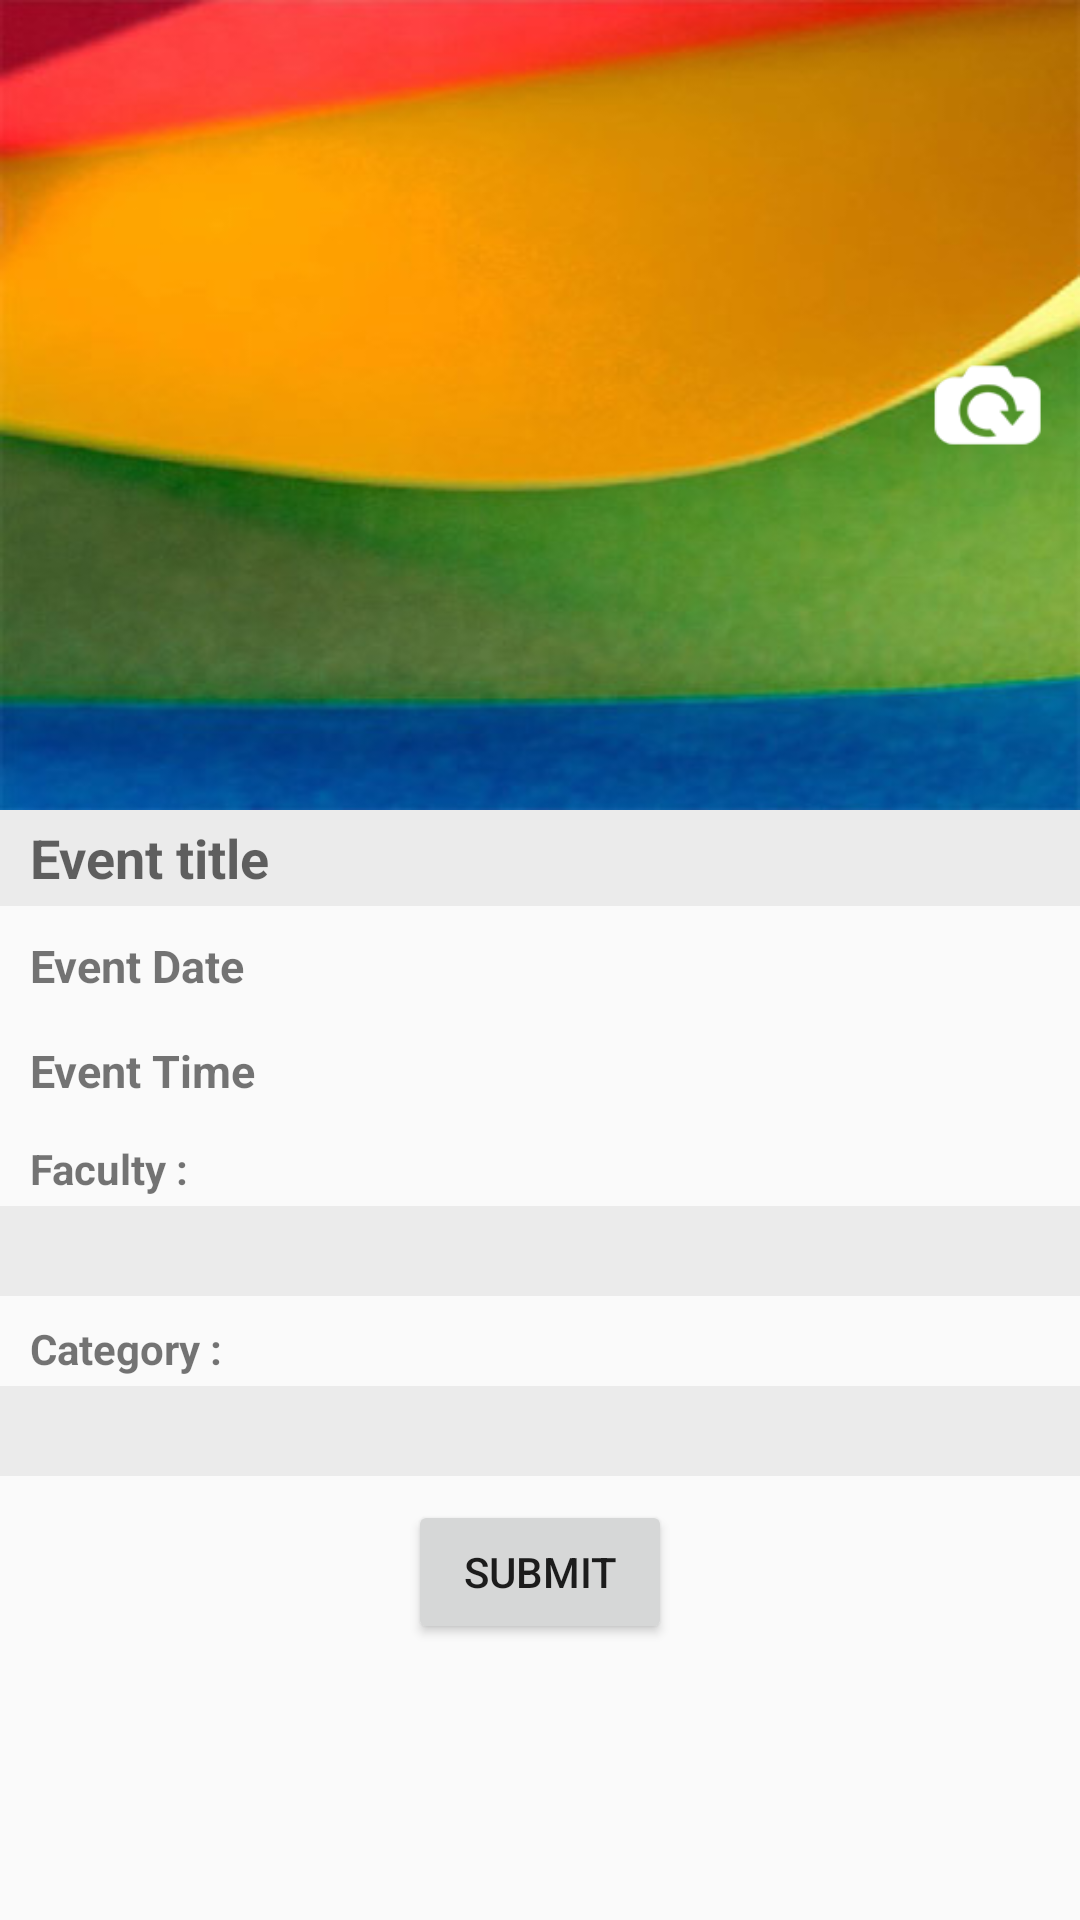

Here is an Android app screen rendered from its layout file. Give the layout XML and the strings, colors and styles it references.
<!-- AndroidManifest.xml: application theme AppTheme -->
<!-- res/layout/activity_add_event.xml -->
<?xml version="1.0" encoding="utf-8"?>

<ScrollView xmlns:android="http://schemas.android.com/apk/res/android"
    xmlns:app="http://schemas.android.com/apk/res-auto"
    xmlns:tools="http://schemas.android.com/tools"
    android:layout_width="match_parent"
    android:layout_height="match_parent"
    tools:context="com.example.al3ra8e.hucalendar.creatorsPackage.AddEventActivity">

    <LinearLayout
        android:layout_width="match_parent"
        android:layout_height="match_parent"
        android:orientation="vertical">

        <android.support.constraint.ConstraintLayout
            android:layout_width="match_parent"
            android:layout_height="270dp"
            android:id="@+id/eventCover"
            android:background="@drawable/default_cover">

            <ImageButton
                android:id="@+id/updateCoverButton"
                android:layout_width="45dp"
                android:layout_height="40dp"
                android:layout_marginBottom="8dp"
                android:layout_marginEnd="8dp"
                android:layout_marginLeft="8dp"
                android:layout_marginRight="8dp"
                android:layout_marginStart="8dp"
                android:layout_marginTop="8dp"
                android:background="#00ffffff"
                android:scaleType="fitXY"
                android:onClick="changePictureAction"
                app:layout_constraintBottom_toBottomOf="parent"
                app:layout_constraintHorizontal_bias="1.0"
                app:layout_constraintLeft_toLeftOf="parent"
                app:layout_constraintRight_toRightOf="parent"
                app:layout_constraintTop_toTopOf="parent"
                app:srcCompat="@drawable/update_pic"
                />
        </android.support.constraint.ConstraintLayout>

        <android.support.constraint.ConstraintLayout
            android:layout_width="match_parent"
            android:layout_height="wrap_content">
            <EditText
                android:layout_width="0dp"
                android:layout_height="32dp"
                android:background="@color/background"
                android:hint="Event title "
                android:lines="1"
                android:maxLines="1"
                android:paddingLeft="10dp"
                android:textStyle="bold"
                android:id="@+id/eventTitle"
                app:layout_constraintBottom_toBottomOf="parent"
                app:layout_constraintHorizontal_bias="1.0"
                app:layout_constraintLeft_toLeftOf="parent"
                app:layout_constraintRight_toRightOf="parent"
                app:layout_constraintTop_toTopOf="parent"
                app:layout_constraintVertical_bias="1.0" />
        </android.support.constraint.ConstraintLayout>

        <android.support.constraint.ConstraintLayout
            android:layout_width="match_parent"
            android:layout_height="30dp"
            android:layout_marginTop="5dp"
            >

            <TextView
                android:id="@+id/eventDate"
                android:layout_width="0dp"
                android:layout_height="0dp"
                android:gravity="center_vertical"
                android:paddingLeft="10dp"
                android:text="Event Date"
                android:textSize="15dp"
                android:textStyle="bold"
                app:layout_constraintBottom_toBottomOf="parent"
                app:layout_constraintHorizontal_bias="0.0"
                app:layout_constraintLeft_toLeftOf="parent"
                app:layout_constraintRight_toLeftOf="@+id/imageButton2"
                app:layout_constraintTop_toTopOf="parent"
                app:layout_constraintVertical_bias="0.0" />

            <ImageButton
                android:id="@+id/imageButton2"
                android:layout_width="30dp"
                android:layout_height="0dp"
                android:onClick="showDatePicker"
                app:layout_constraintBottom_toBottomOf="parent"
                app:layout_constraintRight_toRightOf="parent"
                app:layout_constraintTop_toTopOf="parent"
                app:srcCompat="@drawable/calendar_icon"
                android:background="#00ffffff"
                android:scaleType="fitXY"
                app:layout_constraintVertical_bias="0.0"
                android:layout_marginRight="12dp" />

        </android.support.constraint.ConstraintLayout>

        <android.support.constraint.ConstraintLayout
            android:layout_width="match_parent"
            android:layout_marginTop="5dp"
            android:layout_height="30dp">

            <TextView
                android:id="@+id/eventTime"
                android:layout_width="0dp"
                android:layout_height="0dp"
                android:gravity="center_vertical"
                android:paddingLeft="10dp"
                android:text="Event Time"
                android:textSize="15dp"
                android:textStyle="bold"
                app:layout_constraintBottom_toBottomOf="parent"
                app:layout_constraintHorizontal_bias="0.0"
                app:layout_constraintLeft_toLeftOf="parent"
                app:layout_constraintRight_toLeftOf="@+id/imageButton22"
                app:layout_constraintTop_toTopOf="parent"
                app:layout_constraintVertical_bias="0.0" />

            <ImageButton
                android:id="@+id/imageButton22"
                android:layout_width="30dp"
                android:layout_height="0dp"
                android:onClick="showTimePicker"
                app:srcCompat="@drawable/timer_icon"
                android:background="#00ffffff"
                android:scaleType="fitXY"
                app:layout_constraintBottom_toBottomOf="parent"
                app:layout_constraintRight_toRightOf="parent"
                app:layout_constraintTop_toTopOf="parent"
                app:layout_constraintVertical_bias="0.0"
                android:layout_marginRight="12dp" />

        </android.support.constraint.ConstraintLayout>


        <TextView
            android:layout_width="match_parent"
            android:layout_height="25dp"
            android:layout_marginTop="5dp"
            android:gravity="center_vertical"
            android:paddingLeft="10dp"
            android:text="Faculty :"
            android:textStyle="bold" />
        <android.support.constraint.ConstraintLayout
            android:layout_width="match_parent"
            android:layout_height="30dp">

            <android.support.v7.widget.AppCompatSpinner
                android:layout_width="0dp"
                android:layout_height="35dp"
                android:layout_marginBottom="0dp"
                android:layout_marginLeft="0dp"
                android:layout_marginRight="0dp"
                android:layout_marginTop="0dp"
                android:id="@+id/faculties"
                android:spinnerMode="dialog"
                android:gravity="center_vertical"
                android:background="@color/background"
                app:layout_constraintBottom_toBottomOf="parent"
                app:layout_constraintLeft_toLeftOf="parent"
                app:layout_constraintRight_toRightOf="parent"
                app:layout_constraintTop_toTopOf="parent">

            </android.support.v7.widget.AppCompatSpinner>
        </android.support.constraint.ConstraintLayout>

        <TextView
            android:layout_width="match_parent"
            android:layout_height="25dp"
            android:gravity="center_vertical"
            android:paddingLeft="10dp"
            android:layout_marginTop="5dp"
            android:text="Category :"
            android:textStyle="bold" />

        <android.support.constraint.ConstraintLayout
            android:layout_width="match_parent"
            android:layout_height="30dp">

            <android.support.v7.widget.AppCompatSpinner
                android:layout_width="0dp"
                android:layout_height="35dp"
                android:layout_marginBottom="0dp"
                android:layout_marginLeft="0dp"
                android:id="@+id/categories"
                android:gravity="center_vertical"
                android:layout_marginRight="0dp"
                android:layout_marginTop="0dp"
                android:spinnerMode="dialog"
                android:background="@color/background"
                app:layout_constraintBottom_toBottomOf="parent"
                app:layout_constraintLeft_toLeftOf="parent"
                app:layout_constraintRight_toRightOf="parent"
                app:layout_constraintTop_toTopOf="parent"
                app:layout_constraintHorizontal_bias="0.0"
                app:layout_constraintVertical_bias="0.0">

            </android.support.v7.widget.AppCompatSpinner>
        </android.support.constraint.ConstraintLayout>

<android.support.constraint.ConstraintLayout
    android:layout_width="match_parent"
    android:layout_height="wrap_content">
    <Button
        android:layout_width="wrap_content"
        android:layout_height="wrap_content"
        android:text="submit"
        android:onClick="uploadEventAction"
        android:layout_marginRight="8dp"
        app:layout_constraintRight_toRightOf="parent"
        android:layout_marginLeft="8dp"
        app:layout_constraintLeft_toLeftOf="parent"
        app:layout_constraintTop_toTopOf="parent"
        android:layout_marginTop="8dp"
        app:layout_constraintBottom_toBottomOf="parent"
        android:layout_marginBottom="8dp" />
</android.support.constraint.ConstraintLayout>
    </LinearLayout>


</ScrollView>
<!-- resources referenced by this layout -->
<resources>
  <color name="background">#EBEBEB</color>
  <!-- drawable default_cover: jpg bitmap (drawable, 34452 bytes) -->
  <!-- drawable update_pic: png bitmap (drawable, 16728 bytes) -->
  <style name="AppTheme" parent="Theme.AppCompat.Light.DarkActionBar">
          
          <item name="colorPrimary">@color/colorPrimary</item>
          <item name="colorPrimaryDark">@color/colorPrimaryDark</item>
          <item name="colorAccent">@color/colorAccent</item>
      </style>
  <color name="colorPrimary">#bd0302</color>
  <color name="colorPrimaryDark">#db0101</color>
  <color name="colorAccent">#BD0302</color>
</resources>
